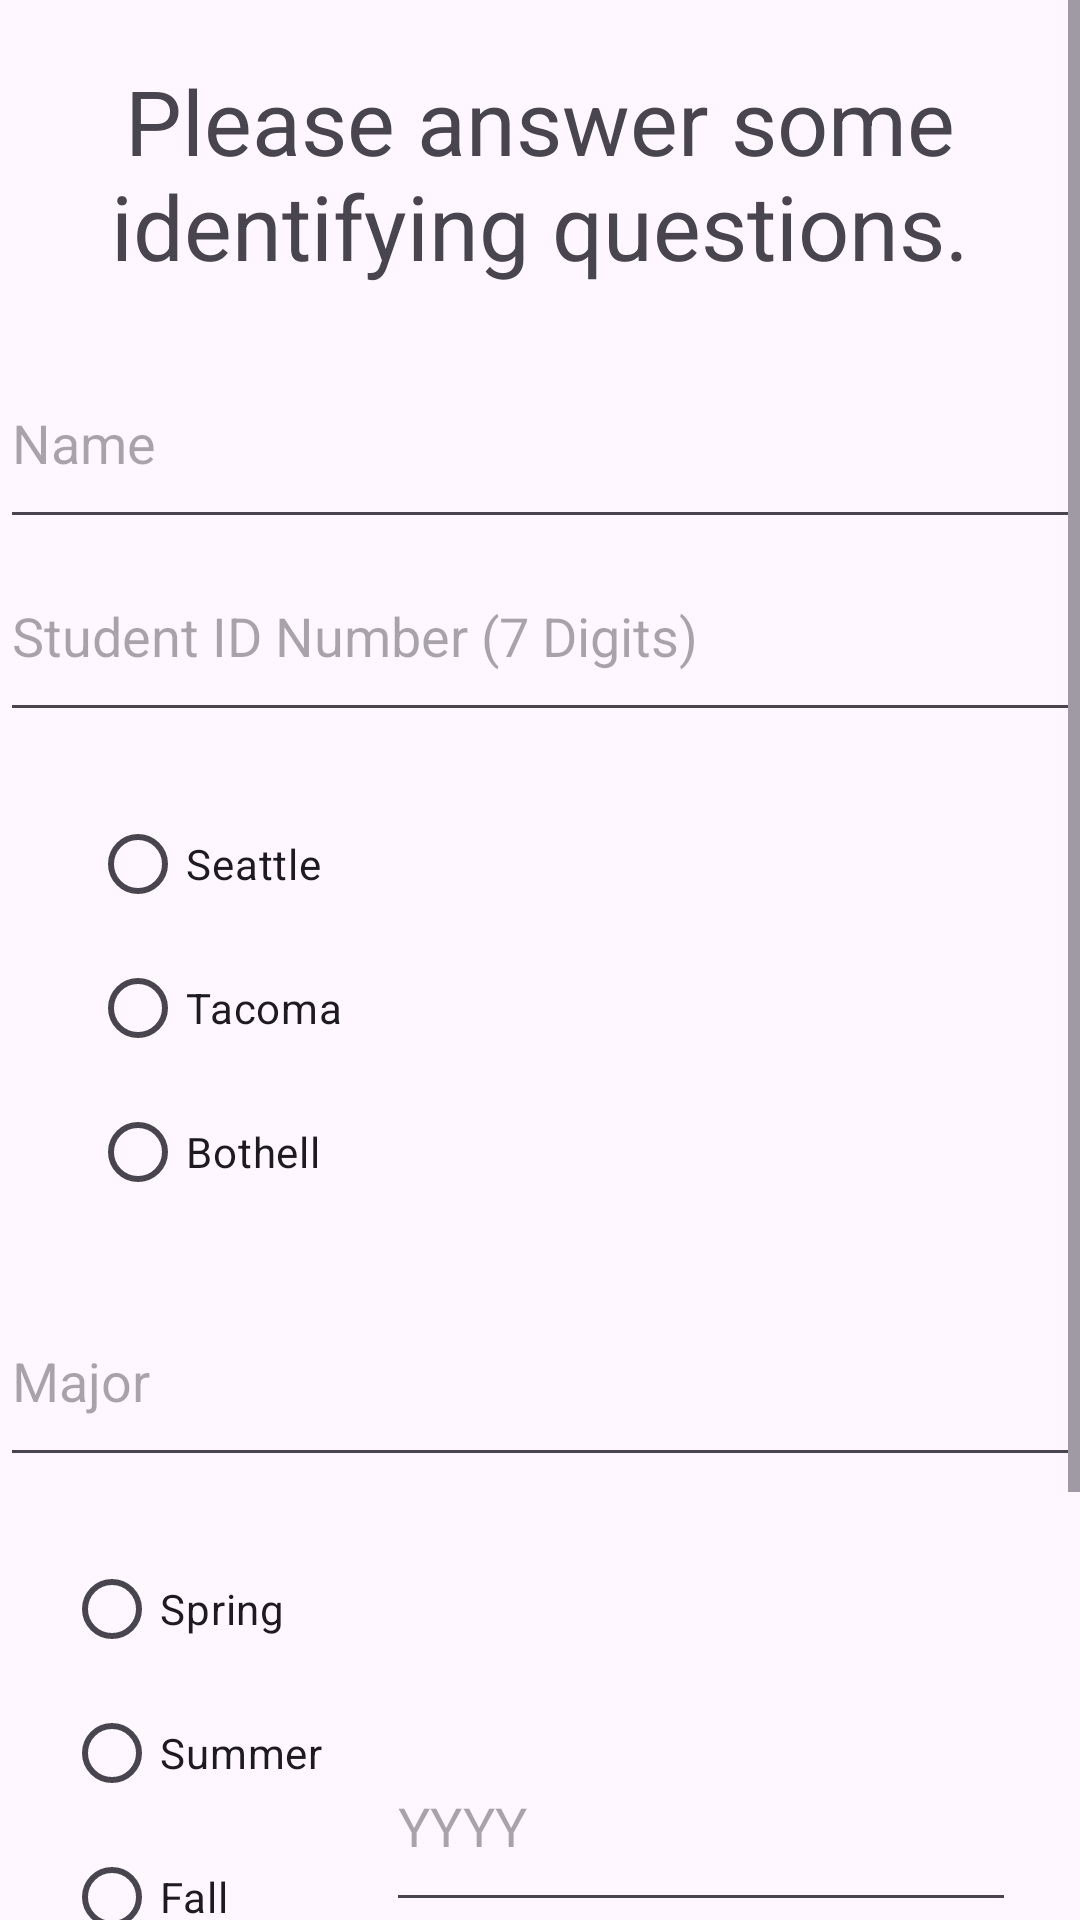

Reconstruct the res/layout file that produces this screen, plus the resources it refers to.
<!-- AndroidManifest.xml: application theme Theme.UWLeonAppBR -->
<!-- res/layout/fragment_submit_student_info.xml -->
<?xml version="1.0" encoding="utf-8"?>
<ScrollView
    xmlns:android="http://schemas.android.com/apk/res/android"
    xmlns:app="http://schemas.android.com/apk/res-auto"
    android:layout_width="match_parent"
    android:layout_height="match_parent">

    <LinearLayout
        android:layout_width="match_parent"
        android:layout_height="wrap_content"
        android:orientation="vertical" >

        <TextView
            android:id="@+id/prompt"
            android:layout_width="match_parent"
            android:layout_height="wrap_content"
            android:text="@string/submit_info_prompt"
            android:layout_marginVertical="20dp"
            android:textSize="30sp"
            android:textAlignment="center" />

        <EditText
            android:id="@+id/editNameField"
            android:layout_width="match_parent"
            android:layout_height="wrap_content"
            android:ems="10"
            android:inputType="text"
            android:hint="@string/name"
            android:paddingVertical="20dp"/>

        <EditText
            android:id="@+id/editStudentIDField"
            android:layout_width="match_parent"
            android:layout_height="wrap_content"
            android:ems="10"
            android:inputType="number"
            android:hint="@string/student_id_number"
            android:paddingVertical="20dp"
            android:maxLength="7"/>

        <RadioGroup
            android:id="@+id/campusButtonGroup"
            android:layout_width="match_parent"
            android:layout_height="match_parent"
            android:paddingVertical="20dp"
            android:layout_marginLeft="30dp">

            <RadioButton
                android:id="@+id/seattleButton"
                android:layout_width="match_parent"
                android:layout_height="wrap_content"
                android:text="Seattle" />

            <RadioButton
                android:id="@+id/tacomaButton"
                android:layout_width="match_parent"
                android:layout_height="wrap_content"
                android:text="Tacoma" />

            <RadioButton
                android:id="@+id/bothellButton"
                android:layout_width="match_parent"
                android:layout_height="wrap_content"
                android:text="Bothell" />

        </RadioGroup>

        <EditText
            android:id="@+id/editMajorField"
            android:layout_width="match_parent"
            android:layout_height="wrap_content"
            android:ems="10"
            android:inputType="text"
            android:hint="@string/major"
            android:paddingVertical="20dp"/>

        <androidx.constraintlayout.widget.ConstraintLayout
            android:layout_width="match_parent"
            android:layout_height="match_parent">

            <RadioGroup
                android:id="@+id/seasonButtonGroup"
                android:layout_width="wrap_content"
                android:layout_height="match_parent"
                app:layout_constraintLeft_toLeftOf="parent"
                app:layout_constraintRight_toLeftOf="@id/editYearField"
                app:layout_constraintBottom_toBottomOf="parent"
                app:layout_constraintTop_toTopOf="parent"
                android:paddingVertical="20dp">

                <RadioButton
                    android:id="@+id/springButton"
                    android:layout_width="match_parent"
                    android:layout_height="wrap_content"
                    android:text="@string/spring" />

                <RadioButton
                    android:id="@+id/summerButton"
                    android:layout_width="match_parent"
                    android:layout_height="wrap_content"
                    android:text="@string/summer" />

                <RadioButton
                    android:id="@+id/fallButton"
                    android:layout_width="match_parent"
                    android:layout_height="wrap_content"
                    android:text="@string/fall" />

                <RadioButton
                    android:id="@+id/winterButton"
                    android:layout_width="match_parent"
                    android:layout_height="wrap_content"
                    android:text="@string/winter" />
            </RadioGroup>

            <EditText
                android:id="@+id/editYearField"
                android:layout_width="wrap_content"
                android:layout_height="wrap_content"
                android:ems="10"
                android:inputType="number"
                app:layout_constraintLeft_toRightOf="@id/seasonButtonGroup"
                app:layout_constraintRight_toRightOf="parent"
                app:layout_constraintBottom_toBottomOf="parent"
                app:layout_constraintTop_toTopOf="parent"
                android:hint="@string/yyyy"
                android:paddingVertical="20dp"
                android:maxLength="4" />

        </androidx.constraintlayout.widget.ConstraintLayout>

        <Button
            android:id="@+id/submitStudentInfoButton"
            android:layout_width="match_parent"
            android:layout_height="wrap_content"
            android:text="@string/submit_info"
            android:paddingVertical="20dp"
            android:layout_marginVertical="20dp"
            android:layout_marginHorizontal="20dp" />

    </LinearLayout>

</ScrollView>
<!-- resources referenced by this layout -->
<resources>
  <string name="fall">Fall</string>
  <string name="major">Major</string>
  <string name="name">Name</string>
  <string name="spring">Spring</string>
  <string name="student_id_number">Student ID Number (7 Digits)</string>
  <string name="submit_info">Submit Info</string>
  <string name="submit_info_prompt">Please answer some identifying questions.</string>
  <string name="summer">Summer</string>
  <string name="winter">Winter</string>
  <string name="yyyy">YYYY</string>
  <style name="Theme.UWLeonAppBR" parent="Base.Theme.UWLeonAppBR" />
  <style name="Base.Theme.UWLeonAppBR" parent="Theme.Material3.DayNight.NoActionBar">
          
          
      </style>
</resources>
